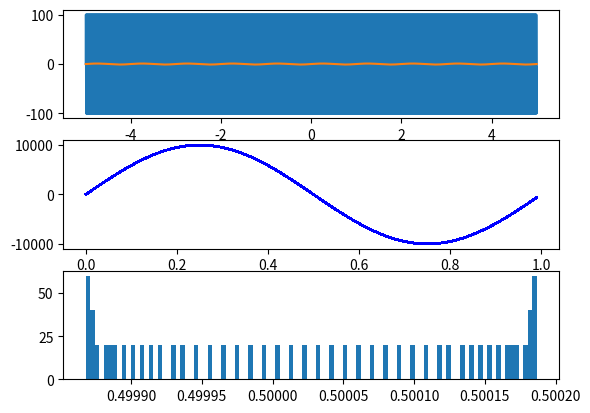

Write Python code to recreate this figure.
# -*- coding: utf-8 -*-
"""
Created on Fri Aug 18 09:34:21 2023

[redacted]
"""

from math import sin
from math import pi
import matplotlib.pyplot as plt
import scipy


def ZeroSrc(func,first_points = [0.4,0.6], target = 0,prec = 0.001):
    x0,x1=first_points
    while 1:
        y0,y1 = func(x0),func(x1)
        if y0 * y1 >= 0:
            print('Fail')
            return None
        x2 = (x0+x1)/2
        y2 = func(x2)
        delta = y2 - target
        if abs(delta) < prec:
            break
        if (y0-target) * (y2-target) < 0: x1 = x2
        else: x0 = x2
    return x2


fu = lambda A,x: A*sin(x)

f = 1e8
fn = 1e6

w = 2*pi*f
wn = 2*pi*fn

Amp = 100
AmpN = 1

t = [i/(100*f) for i in range(-50000,50000)]
y = [fu(Amp,tt*w) for tt in t]
yn = [fu(AmpN,tt*wn) for tt in t]
# yt = [y[i] + yn[i] for i in range(0,len(t))]
yt = [fu(10000,w*tt+fu(0.001,wn*tt)) for tt in t]

newDat = [[]]
lol = []
i=0
for dat in yt:
    lol.append(dat)
    i+=1
    if i>99:
        i=0
        newDat.append(lol)
        lol = []


plt.figure(1)
plt.subplot(311)
plt.plot(t,y)
plt.plot(t,yn)

plt.subplot(312)
# i=0
# for datum in newDat:
#     try:
#         print(datum)
#         plt.plot([i/len(datum) for i in range(0,len(datum))],datum)
#     except:
#         pass

zeros = []
for bo in newDat:
    try:
        x,y = [i/(len(bo)) for i in range(0,len(bo))],bo
        fit = scipy.interpolate.UnivariateSpline(x,y)
        zer = ZeroSrc(fit)
        zeros.append(zer)
        # x.append(zer)
        # y.append(fit(zer))
            
        plt.plot(x,y, c='b',alpha = 0.07)
    except:
        pass

remo = []
for i in range(0,len(zeros)):
    if zeros[i] == None:
        remo.append(i)
count = 0
for i in remo:
    zeros.pop(i-count)
    count += 1
     
plt.subplot(313)

plt.hist(zeros, bins=100)


plt.show()